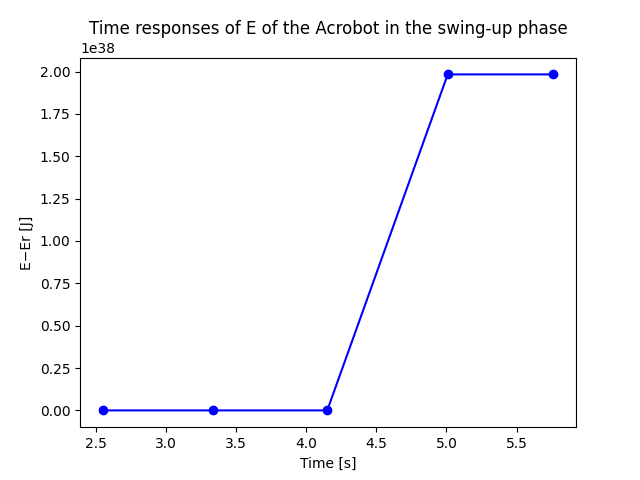

Data behind this chart, as committed beside it:
X; Y
2.55; -49.0
3.34; 4542351274
4.151; 1.768619507825696e+27
5.009; 1.98342084619042e+38
5.763; 1.98342084619042e+38
